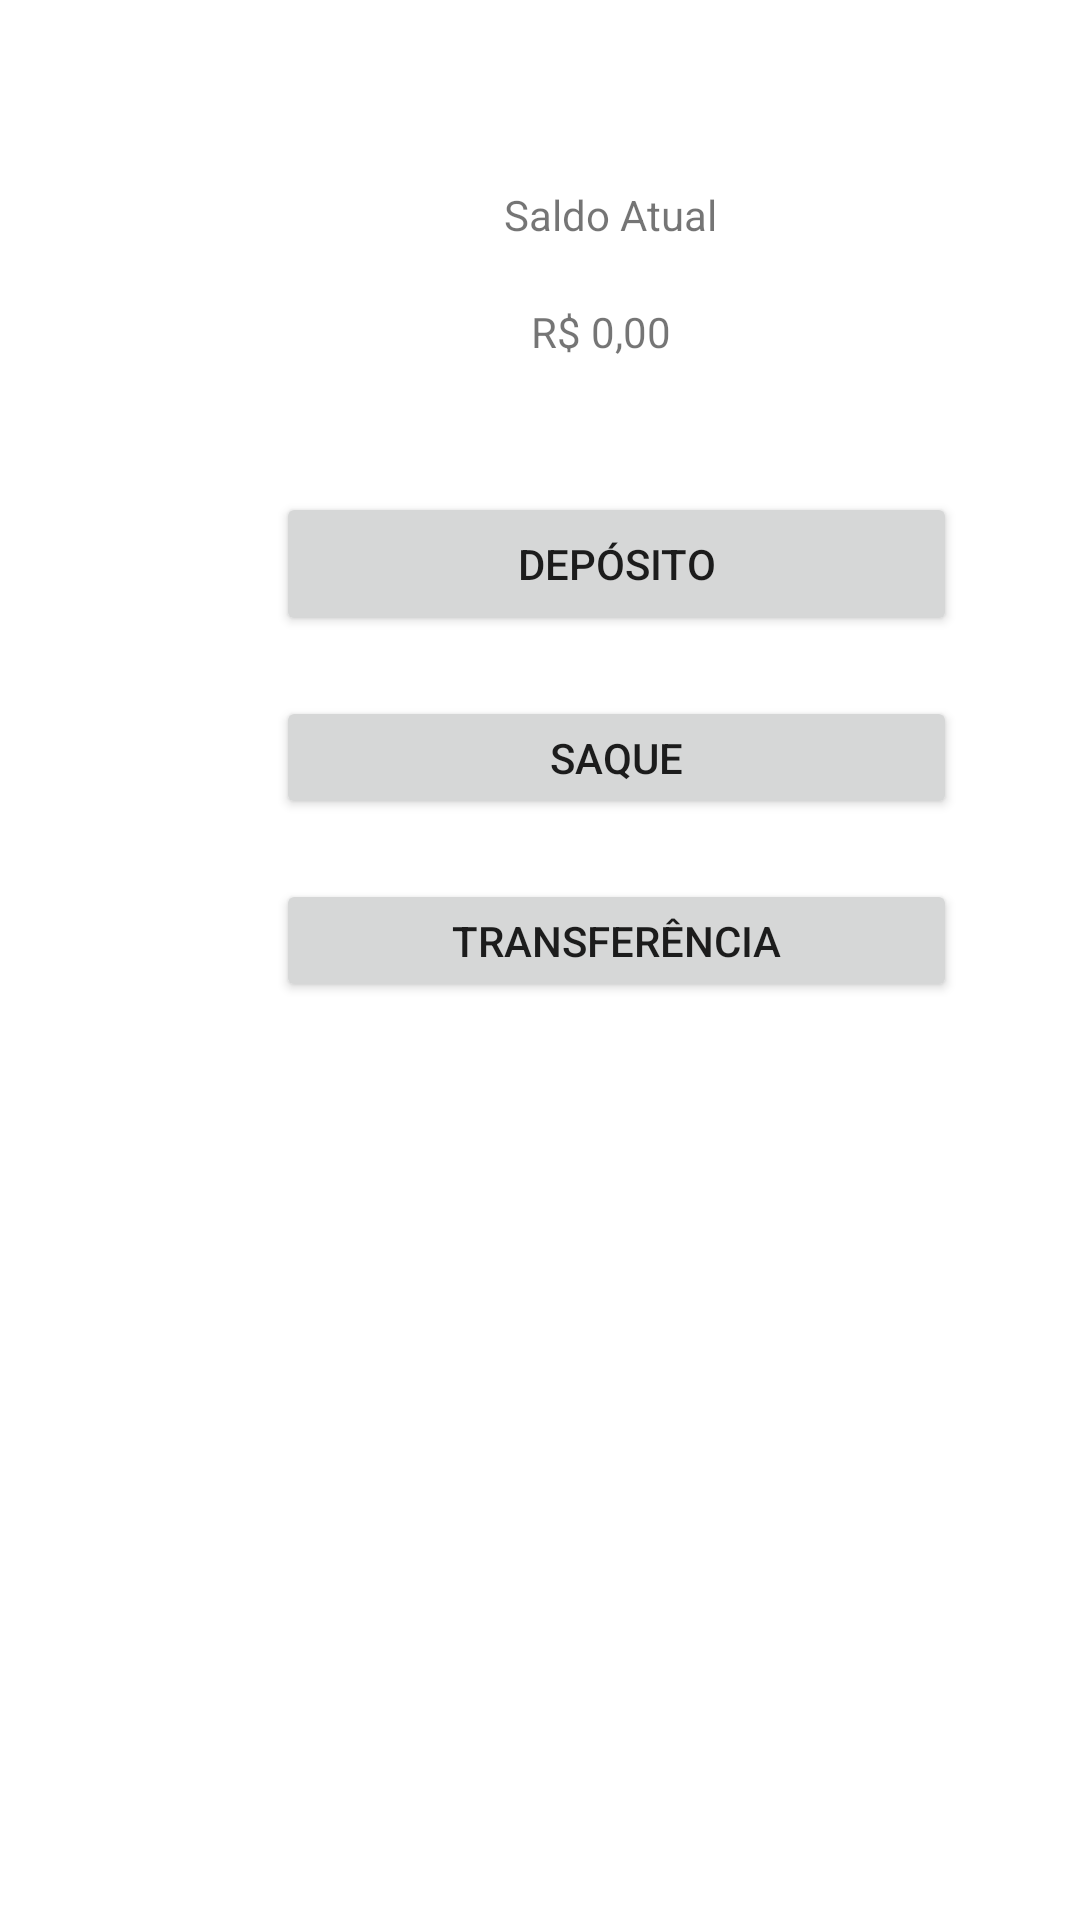

Produce the Android XML layout that renders to this screen, including the resource entries it uses.
<!-- AndroidManifest.xml: application theme Theme.CryptoBank -->
<!-- res/layout/activity_menu_screen.xml -->
<?xml version="1.0" encoding="utf-8"?>
<androidx.constraintlayout.widget.ConstraintLayout xmlns:android="http://schemas.android.com/apk/res/android"
    xmlns:app="http://schemas.android.com/apk/res-auto"
    xmlns:tools="http://schemas.android.com/tools"
    android:layout_width="match_parent"
    android:layout_height="match_parent"
    tools:context=".src.domains.menu.ui.MenuScreen">

    <Button
        android:id="@+id/btDeposito"
        android:layout_width="227dp"
        android:layout_height="0dp"
        android:layout_marginStart="92dp"
        android:layout_marginTop="44dp"
        android:text="Depósito"
        app:layout_constraintStart_toStartOf="parent"
        app:layout_constraintTop_toBottomOf="@+id/saldo" />

    <Button
        android:id="@+id/bt_saque"
        android:layout_width="227dp"
        android:layout_height="41dp"
        android:layout_marginStart="92dp"
        android:layout_marginTop="20dp"
        android:text="Saque"
        app:layout_constraintStart_toStartOf="parent"
        app:layout_constraintTop_toBottomOf="@+id/btDeposito" />

    <Button
        android:id="@+id/bt_transferencia"
        android:layout_width="227dp"
        android:layout_height="41dp"
        android:layout_marginStart="92dp"
        android:layout_marginTop="20dp"
        android:text="Transferência"
        app:layout_constraintStart_toStartOf="parent"
        app:layout_constraintTop_toBottomOf="@+id/bt_saque" />

    <ImageView
        android:id="@+id/imageView2"
        android:layout_width="wrap_content"
        android:layout_height="wrap_content"
        android:layout_marginStart="55dp"
        android:layout_marginTop="30dp"
        app:layout_constraintStart_toStartOf="parent"
        app:layout_constraintTop_toTopOf="parent"
        app:srcCompat="@drawable/cryptomlogo" />

    <TextView
        android:id="@+id/saldo_atual"
        android:layout_width="74dp"
        android:layout_height="23dp"
        android:layout_marginStart="168dp"
        android:layout_marginTop="32dp"
        android:text="Saldo Atual"
        app:layout_constraintStart_toStartOf="parent"
        app:layout_constraintTop_toBottomOf="@+id/imageView2" />

    <TextView
        android:id="@+id/saldo"
        android:layout_width="wrap_content"
        android:layout_height="wrap_content"
        android:layout_marginStart="177dp"
        android:layout_marginTop="16dp"
        android:text="R$ 0,00"
        app:layout_constraintStart_toStartOf="parent"
        app:layout_constraintTop_toBottomOf="@+id/saldo_atual" />

</androidx.constraintlayout.widget.ConstraintLayout>
<!-- resources referenced by this layout -->
<resources>
  <style name="Theme.CryptoBank" parent="Theme.MaterialComponents.DayNight.DarkActionBar">
          
          <item name="colorPrimary">@color/purple_500</item>
          <item name="colorPrimaryVariant">@color/purple_700</item>
          <item name="colorOnPrimary">@color/white</item>
          
          <item name="colorSecondary">@color/teal_200</item>
          <item name="colorSecondaryVariant">@color/teal_700</item>
          <item name="colorOnSecondary">@color/black</item>
          
          <item name="android:statusBarColor" tools:targetApi="l">?attr/colorPrimaryVariant</item>
          
      </style>
  <!-- not gathered from this repository: default colours our renderer supplied (Android Studio template values) -->
  <color name="purple_500">#FF6200EE</color>
  <color name="purple_700">#FF3700B3</color>
  <color name="teal_200">#FF03DAC5</color>
  <color name="teal_700">#FF018786</color>
  <color name="black">#FF000000</color>
  <color name="white">#FFFFFFFF</color>
</resources>
